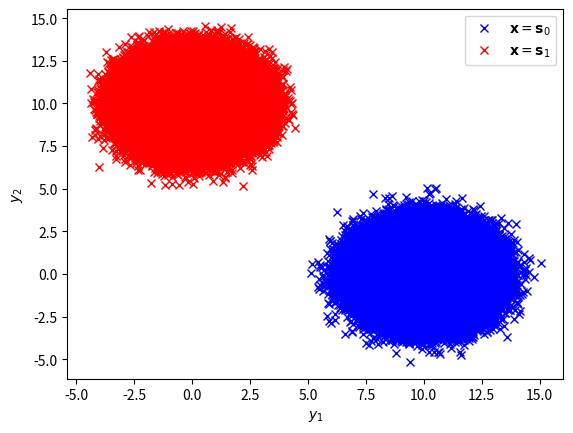

Generate this figure with matplotlib:
#Importing numpy, scipy, mpmath and pyplot
import matplotlib.pyplot as plt
import numpy as np

mean = np.array([0, 0])
cov = np.array([[1, 0], [0, 1]])  # diagonal covariance
A = 10
simlen = int(1e6)
n1, n2 = np.random.multivariate_normal(mean, cov, simlen).T
y1 = A + n1
y2 = n2
plt.plot( y1, y2, 'bx')


n1, n2 = np.random.multivariate_normal(mean, cov, simlen).T
y1 = n1
y2 = A + n2
plt.plot(y1, y2, 'rx')
plt.legend(['$\mathbf{x} = \mathbf{s}_0$','$\mathbf{x} = \mathbf{s}_1$'])
plt.xlabel("$y_1$")
plt.ylabel("$y_2$")

plt.savefig('8.1_scatter.png')
# plt.show() #opening the plot window